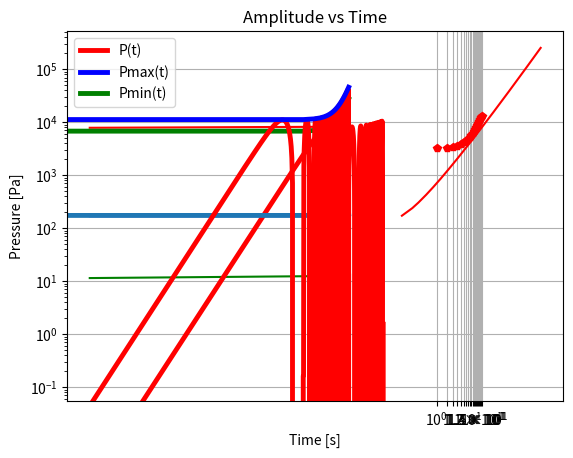

The script that saved this image:
# -*- coding: utf-8 -*-
"""Repulsor.ipynb

Automatically generated by Colaboratory.

Original file is located at
    https://colab.research.google.com/<link-removed>

# Sonic Amplification through Reactive Electrical Pulsation using Paschen's Law

## Background

An Initial Sound Wave of Pressure Difference $ΔP$ in Pa is generated by a speaker of β decibels. 

>The Pressure vs Time relationship for a Soundwave can be described by a sinusoidal wave, where the pressure increases for half a cycle peaking at $P_{max} = ΔP + P_{atm}$ 

>The other half of the cycle is characterized by the decrease in Pressure magnitude, peaking at $P_{min} = P_{atm} - ΔP$.

 

It is known from Paschen's Law that the Breakdown Voltage $V_{B}$ in Volts is directly proportional to the electrode gap length $d$ in cm and the medium's Pressure $P$ in Pa.
> The key concept behind Paschen's Law is that as the medium's pressure $P$ is lowered for a particular gap length $d$, the Breakdown Voltage required for spark formation is lowered as well. 

The principle of operation for the Repulsor works as follows: 

1. A Speaker generates a sound wave of frequency $ν$ in Hz, of β dB and produces a minimum pressure of $P_{min}$ in a tube of cross section $A$ in $m^{2}$. 

2. An array of plates is placed along the length of the tube. A constant Electric Field of Voltage $V_{B}$ is applied across said plates.
3. As the sound wave travels across the length of the tube its minimal pressure points will travel across the discharge plates. The reduction in pressure at these points will trigger the formation of a spark. 

4. Spark formation will heat the surrounding air, and increase the energy of the travelling sound wave by $ΔE_{spark}$.

5. This increase in energy will lead to the Pressure Difference $ΔP$ of the Sound Wave to increase, which in turn lowers the value of $P_{min}$ and with it the value of the Breakdown Voltage $V_{B}$. 

> With the increase in Sound Wave Pressure Difference, the Intensity of the Wave will increase. This cycle is repeated for $n$ discharge plates. The number of plates is selected based on the amplification requirements of the particular application. 

The Operating Principles of the Repulsor will be modeled below:
"""

import numpy as np
import matplotlib.pyplot as plt

#Defining Constants
I_0 = 1e-12 # Threshold Hearing Intensity in W/m
L = 1 #Tube Length in m
D = 0.1 # Tube Diameter in m
A = 3.1416*(D/2)**2 # Tube Cross Section in m^2
β_init = 168.64 # Speaker Sensitivity, in dB
ΔE = 1 # Spark Energy, in Joules
P_atm = 101325 #Atmospheric Pressure at Sea Level, in Pa
ρ = 1.225 # STP Air Density, in kg/m^3
v_sound = 346 # Speed of Sound in Air at 20ºC
ν = 50 # Speaker Frequency, in Hz
n = 10 #Number of Discharge Plates
#Defining Functions
def deltaP(β):
  p = np.sqrt(2*ρ*v_sound*I_0*10**(β/10))
  return p

def beta(E):
  B = 10*np.log10(ν*(E)/(A*I_0))
  return B

#Initialization
P_arr = np.zeros(n)
β_arr = np.zeros(n)
E_arr = np.zeros(n)
E_0 = I_0*(10**(β_init/10))*A/ν
print(E_0)
P_0 = deltaP(β_init)
β_arr[0] = β_init
E_arr[0] = E_0
P_arr[0] = P_0

#Run Loop for Sonic Amplification
for k in range(0,n):
  E_arr[k] = E_arr[0]+k*ΔE
  β_arr[k] = beta(E_arr[k])
  P_arr[k] = deltaP(β_arr[k])

#Plotting
t = np.linspace(1e-10, L/v_sound,n)
plt.plot(t,P_arr,'r')
plt.title('Maximum Pressure vs. Time')
plt.xlabel('Time [s]')
plt.ylabel('Pressure [Pa]')
plt.show()

plt.plot(t,β_arr,'b')
plt.title('Decibel vs. Time')
plt.xlabel('Time [s]')
plt.ylabel('dB')
plt.show()

plt.plot(t,E_arr,'g')
plt.title('Sound Energy vs. Time')
plt.xlabel('Time [s]')
plt.ylabel('Energy [J]')
plt.show()

mat = []
res = 1000
r = res//n
tim_tot = np.linspace(0,n*L/v_sound,res)

for k in range(1,n+1):
  time = np.linspace((k-1)*L/v_sound,k*L/v_sound, r)
  y = P_arr[k-1]*np.sin(2*3.1416*(v_sound/L)*time) 
  mat.append(y)

mat = np.reshape(mat,res)

plt.plot(tim_tot,mat,'r',linewidth=3.5)
plt.title('Amplitude vs Time')
plt.xlabel('Time [s]')
plt.ylabel('Pressure [Pa]')
plt.show()

"""# Voltage Breakdown

It is known from Paschen's Law that the Breakdown Voltage  𝑉𝐵  in Volts is directly proportional to the electrode gap length  𝑑  in cm and the medium's Pressure  𝑃  in Pa. These conditions are related as follows: 

>$V_{B} = \frac{Bpd}{ln(\frac{Apd}{ln(1/γ_{se})})}$

Where:


*   A is the saturation ionization, with a value of $112.5 (kPa·cm)^{-1}$
*   B is related to the excitation and ionization energies, with a value of $2737.5 \frac{V}{kPa·cm}$
*   $V_{B}$ is the Breakdown Voltage, in Volts
*   p is the medium's pressure, in Pa
*   d is the electrode gap, in cm
*   $γ_{se}$ is the secondary emission coefficient, with a value of 0.6


"""

import numpy as np
import matplotlib.pyplot as plt
# The value of the Secondary Emission Coefficient
A = 112.5 # In 1/kPacm
B = 2737.5 # In V/kPacm
p = np.linspace(1e-1,1e3,10000) #in kPa
d = 1 #cm
γ = 0.1
VB_arr = []
def VB(p):
  return (B*p*d)/(np.log(A*p*d/np.log(1/γ)))

for k in p:
  VB_arr.append(VB(k))

plt.loglog(p,VB_arr,'r')
plt.title('Breakdown Voltage vs Pressure')
plt.xlabel('Pressure [kPa]')
plt.ylabel('Breakdown Voltage [V]')
plt.show()

P_m = (P_atm +- P_arr[0])/1000 #Minimum Pressure in Kpa
Patmkpa = P_atm/1000 #Atmospheric Pressure in kPa
Vbreakdown = VB(P_m)
Vbreakdown_atm = VB(Patmkpa)

print('The Voltage required to Breakdown Air at Atmospheric Pressure is', Vbreakdown_atm)
print('The Voltage required to Breakdown Air at Pmin is', Vbreakdown, 'Volts')
Vdiff = -Vbreakdown + Vbreakdown_atm
print('The Voltage Difference required is of', Vdiff, 'Volts')

"""# Revised Calculations"""

import numpy as np
####USER DEFINED VARIABLES
R = 5*1e-2 #Tube Radius in cm
A = 3.1416*R**2 ##Tube Cross Section
L = 1# Tube Length
ΔE = 100
n = 20 #Electrode Number
f = 10# Frequency in Hz
P_speaker = 1150 #Watts
####CONSTANTS
Patm = 101325 # Atmospheric Pressure in Pa
I_0 = 1e-12
ρ = 1.225 #Density of Air
w = 2*3.1416*f #Angular Frequency
v_sound = 343 #Speed of sound in m/s
k = f/v_sound

t = np.linspace(0,L/v_sound,n+1)
x = np.linspace(0, L, n+1)

###DEFNINING ENERGY FUNCTION
def E(n,ΔP):
  return A*ρ*w*ΔP + n*ΔE

###INITIALIZING
ΔP_arr = []
E_arr = []
β_arr = []

β_init = 10*np.log10(P_speaker/(A*I_0))
ΔP_init = np.sqrt(2*ρ*v_sound*I_0*(10**(β_init/10)))
E_init = E(0,ΔP_init)

ΔP_arr.append(ΔP_init)
β_arr.append(β_init)
#####FOR LOOP

for i in range(0,n+1):
  En = E(i,ΔP_arr[i])
  ΔPn = En/(A*ρ*w)
  Powern = (ΔPn**2)*A/(ρ*v_sound)
  dB = 10*np.log10(Powern/(A*I_0))
  E_arr.append(En)
  ΔP_arr.append(ΔPn)
  β_arr.append(dB)

del ΔP_arr[0]
del β_arr[-1]

# The value of the Secondary Emission Coefficient
A = 112.5 # In 1/kPacm
B = 2737.5 # In V/kPacm
d = 1 #cm
γ = 0.1
Vdiff_arr = []
def VB(p):
  return (B*p*d)/(np.log(A*p*d/np.log(1/γ)))

for j in range(0,n+1):
  P_m = (Patm - ΔP_arr[j])/1000 # Min Pressure in Kpa
  Patmkpa = Patm/1000 #Atmospheric Pressure in kPa
  Vbreakdown = VB(P_m)
  Vbreakdown_atm = VB(Patmkpa)
  Vdiff = Vbreakdown_atm - Vbreakdown
  Vdiff_arr.append(Vdiff)
#Plotting Voltage Difference vs Electride Number
plt.plot(range(0,n+1),Vdiff_arr,'pr',linewidth=4)
plt.xticks(range(0,n+1))
plt.grid()
plt.title('Voltage Difference vs Electrode Number')
plt.xlabel('Electrode Number')
plt.ylabel('Voltage Difference [V]')
plt.show()

#Printing Actual Values Needed from the High Voltage Electronics
Pminimum = (Patm - ΔP_arr[0])/1000 #Minimum Pressure in Kpa
Vbreakdown = VB(P_m)
Vbreakdown = float("{:.2f}".format(Vbreakdown))
Vbreakdown_atm = VB(Patmkpa)
Vbreakdown_atm = float("{:.2f}".format(Vbreakdown_atm))
Vdiff = Vbreakdown_atm - Vbreakdown
Vdiff = float("{:.2f}".format(Vdiff))
print('The Voltage required to Breakdown Air at Atmospheric Pressure is', Vbreakdown_atm)
print('The Voltage required to Breakdown Air at Pmin is', Vbreakdown, 'Volts')
print('The Voltage Difference required is of', Vdiff, 'Volts')

import matplotlib.pyplot as plt

####PLOTING
plt.plot(t,E_arr,'g',linewidth=3.5)
plt.title('Energy vs Time')
plt.xlabel('Time [s]')
plt.ylabel('Energy [J]')
plt.show()

plt.plot(t,β_arr,linewidth=3.5)
plt.title('Decibel vs Time')
plt.xlabel('Time [s]')
plt.ylabel('dB')
plt.show()

mat = []
res = 1000
r = res//n
tim_tot = np.linspace(0,L/v_sound,res)

for k in range(1,n+1):
  time = np.linspace((k-1)*L/v_sound,k*L/v_sound, r)
  y = ΔP_arr[k-1]*np.sin(2*3.1416*(v_sound/L)*time) 
  mat.append(y)

mat = np.reshape(mat,res)
Pmin = np.multiply(-1,ΔP_arr)
plt.plot(tim_tot,mat,'r',linewidth=3.5,label = 'P(t)')
plt.plot(t,ΔP_arr,'b',linewidth=3.5,label='Pmax(t)')
plt.plot(t,Pmin,'g',linewidth=3.5,label='Pmin(t)')
plt.title('Amplitude vs Time')
plt.xlabel('Time [s]')
plt.ylabel('Pressure [Pa]')
plt.legend()
plt.show()